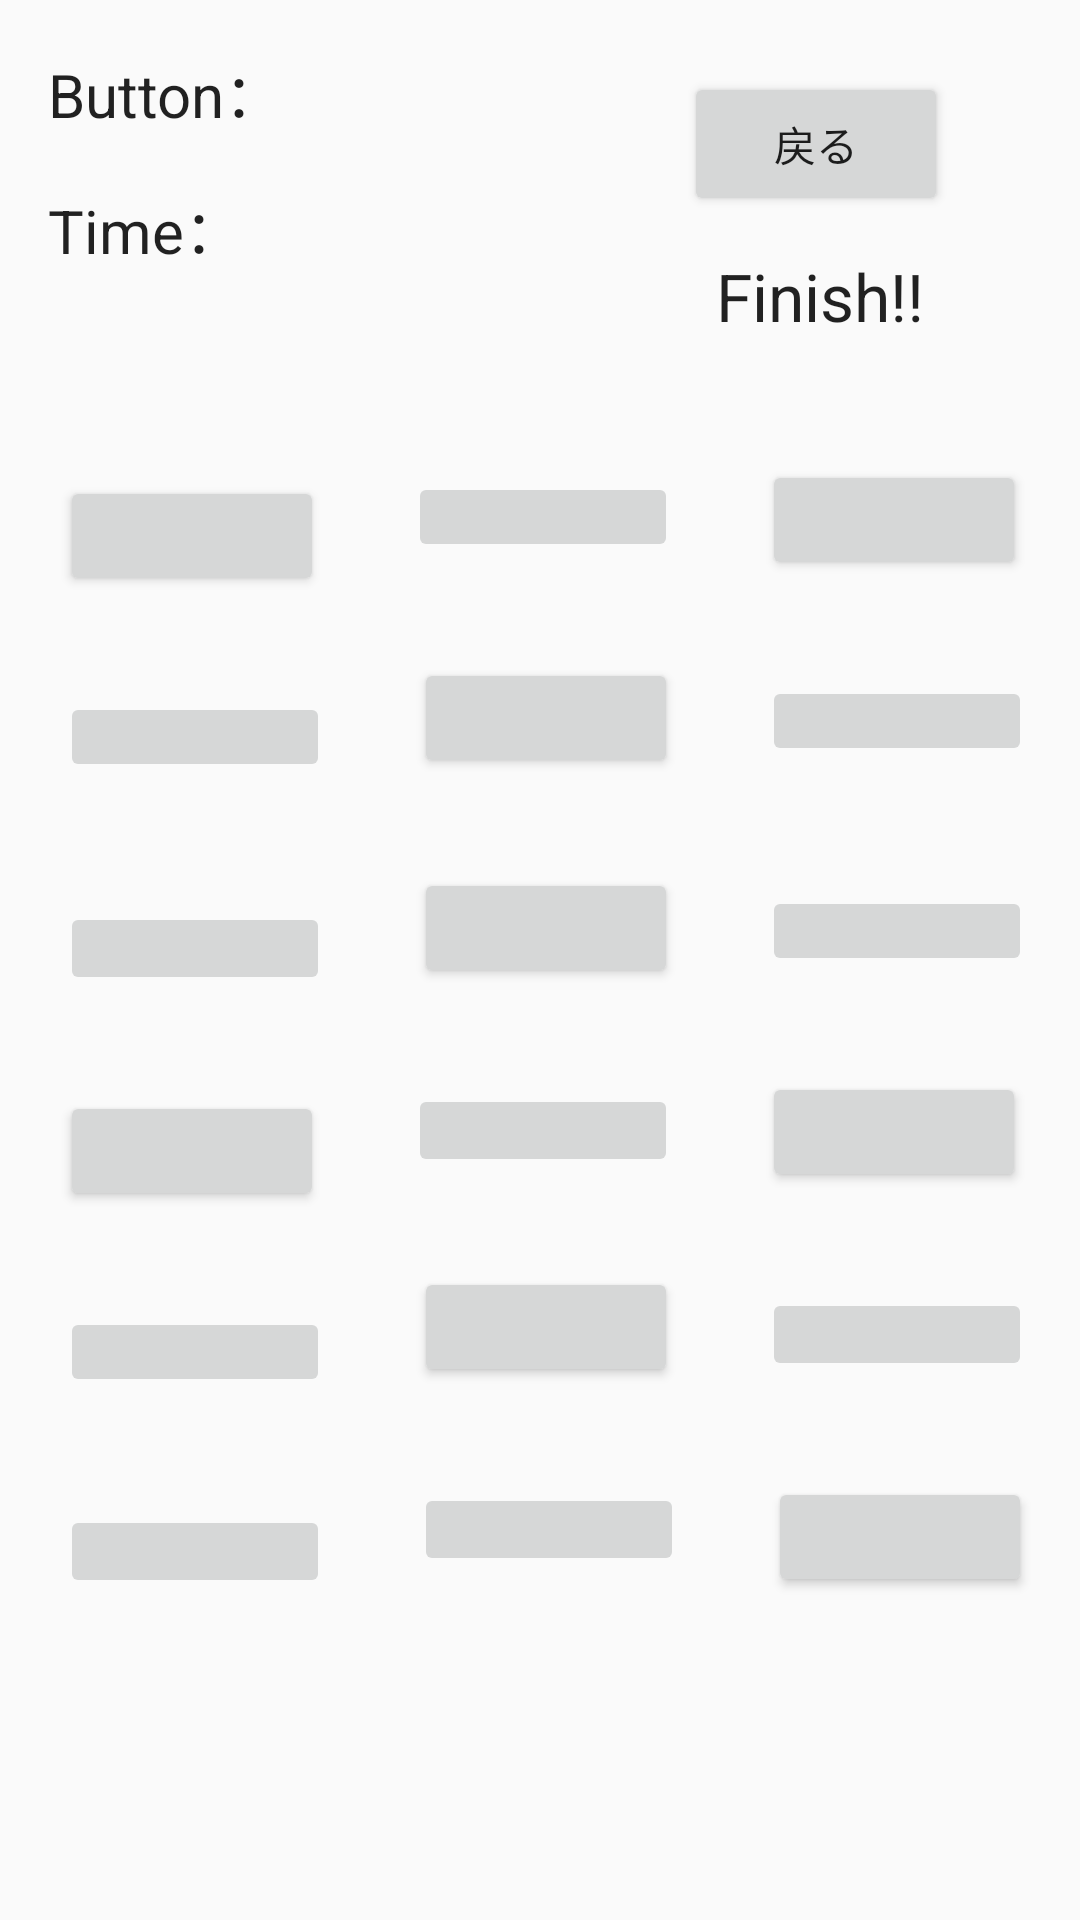

The Android layout XML behind this screen, and the referenced resources:
<!-- AndroidManifest.xml: application theme Theme.AppCompat.Light.NoActionBar -->
<!-- res/layout/activity_normal_level3.xml -->
<?xml version="1.0" encoding="utf-8"?>
<android.support.constraint.ConstraintLayout xmlns:android="http://schemas.android.com/apk/res/android"
    xmlns:app="http://schemas.android.com/apk/res-auto"
    xmlns:tools="http://schemas.android.com/tools"
    android:layout_width="match_parent"
    android:layout_height="match_parent"
    tools:context=".NormalLevel3Activity">

    <TextView
        android:id="@+id/buttonText5"
        android:layout_width="wrap_content"
        android:layout_height="wrap_content"
        android:layout_marginStart="16dp"
        android:layout_marginLeft="16dp"
        android:layout_marginTop="16dp"
        android:text="@string/restButton_text"
        android:textAppearance="@style/TextAppearance.AppCompat.Large"
        android:textSize="20sp"
        app:layout_constraintStart_toStartOf="parent"
        app:layout_constraintTop_toTopOf="parent" />

    <TextView
        android:id="@+id/timerText5"
        android:layout_width="wrap_content"
        android:layout_height="wrap_content"
        android:layout_marginStart="16dp"
        android:layout_marginLeft="16dp"
        android:layout_marginTop="16dp"
        android:text="@string/time_text"
        android:textAppearance="@style/TextAppearance.AppCompat.Large"
        android:textSize="20sp"
        app:layout_constraintStart_toStartOf="parent"
        app:layout_constraintTop_toBottomOf="@+id/buttonText5" />

    <Button
        android:id="@+id/backButton5"
        android:layout_width="wrap_content"
        android:layout_height="wrap_content"
        android:layout_marginStart="8dp"
        android:layout_marginLeft="8dp"
        android:layout_marginTop="24dp"
        android:layout_marginEnd="44dp"
        android:layout_marginRight="44dp"
        android:text="戻る"
        android:visibility="visible"
        app:layout_constraintEnd_toEndOf="parent"
        app:layout_constraintHorizontal_bias="1.0"
        app:layout_constraintStart_toEndOf="@+id/buttonText5"
        app:layout_constraintTop_toTopOf="parent" />

    <TextView
        android:id="@+id/finishText5"
        android:layout_width="wrap_content"
        android:layout_height="wrap_content"
        android:layout_marginStart="8dp"
        android:layout_marginLeft="8dp"
        android:layout_marginTop="12dp"
        android:layout_marginEnd="52dp"
        android:layout_marginRight="52dp"
        android:text="Finish!!"
        android:textAppearance="@style/TextAppearance.AppCompat.Large"
        app:layout_constraintEnd_toEndOf="parent"
        app:layout_constraintHorizontal_bias="1.0"
        app:layout_constraintStart_toEndOf="@+id/timerText5"
        app:layout_constraintTop_toBottomOf="@+id/backButton5" />

    <Button
        android:id="@+id/button18"
        android:layout_width="wrap_content"
        android:layout_height="40dp"
        android:layout_marginStart="28dp"
        android:layout_marginLeft="28dp"
        android:layout_marginTop="32dp"
        app:layout_constraintStart_toEndOf="@+id/imageButton3"
        app:layout_constraintTop_toBottomOf="@+id/imageButton4" />

    <Button
        android:id="@+id/button27"
        android:layout_width="wrap_content"
        android:layout_height="40dp"
        android:layout_marginStart="28dp"
        android:layout_marginLeft="28dp"
        android:layout_marginTop="30dp"
        app:layout_constraintStart_toEndOf="@+id/imageButton5"
        app:layout_constraintTop_toBottomOf="@+id/imageButton8" />

    <Button
        android:id="@+id/button33"
        android:layout_width="wrap_content"
        android:layout_height="40dp"
        android:layout_marginStart="28dp"
        android:layout_marginLeft="28dp"
        android:layout_marginTop="32dp"
        android:layout_marginEnd="8dp"
        android:layout_marginRight="8dp"
        android:layout_marginBottom="8dp"
        app:layout_constraintBottom_toBottomOf="parent"
        app:layout_constraintEnd_toEndOf="parent"
        app:layout_constraintHorizontal_bias="0.0"
        app:layout_constraintStart_toEndOf="@+id/imageButton10"
        app:layout_constraintTop_toBottomOf="@+id/imageButton9"
        app:layout_constraintVertical_bias="0.0" />

    <Button
        android:id="@+id/button28"
        android:layout_width="wrap_content"
        android:layout_height="40dp"
        android:layout_marginStart="20dp"
        android:layout_marginLeft="20dp"
        android:layout_marginTop="32dp"
        app:layout_constraintStart_toStartOf="parent"
        app:layout_constraintTop_toBottomOf="@+id/imageButton12" />

    <Button
        android:id="@+id/button30"
        android:layout_width="wrap_content"
        android:layout_height="40dp"
        android:layout_marginStart="28dp"
        android:layout_marginLeft="28dp"
        android:layout_marginTop="30dp"
        app:layout_constraintStart_toEndOf="@+id/imageButton12"
        app:layout_constraintTop_toBottomOf="@+id/button18" />

    <Button
        android:id="@+id/button31"
        android:layout_width="wrap_content"
        android:layout_height="40dp"
        android:layout_marginStart="28dp"
        android:layout_marginLeft="28dp"
        android:layout_marginTop="40dp"
        android:layout_marginEnd="8dp"
        android:layout_marginRight="8dp"
        app:layout_constraintEnd_toEndOf="parent"
        app:layout_constraintHorizontal_bias="0.0"
        app:layout_constraintStart_toEndOf="@+id/imageButton4"
        app:layout_constraintTop_toBottomOf="@+id/finishText5" />

    <Button
        android:id="@+id/button32"
        android:layout_width="wrap_content"
        android:layout_height="40dp"
        android:layout_marginStart="28dp"
        android:layout_marginLeft="28dp"
        android:layout_marginTop="32dp"
        android:layout_marginEnd="8dp"
        android:layout_marginRight="8dp"
        app:layout_constraintEnd_toEndOf="parent"
        app:layout_constraintHorizontal_bias="0.0"
        app:layout_constraintStart_toEndOf="@+id/imageButton8"
        app:layout_constraintTop_toBottomOf="@+id/imageButton6" />

    <Button
        android:id="@+id/button17"
        android:layout_width="wrap_content"
        android:layout_height="40dp"
        android:layout_marginStart="20dp"
        android:layout_marginLeft="20dp"
        android:layout_marginTop="68dp"
        app:layout_constraintStart_toStartOf="parent"
        app:layout_constraintTop_toBottomOf="@+id/timerText5" />

    <ImageButton
        android:id="@+id/imageButton3"
        android:layout_width="90dp"
        android:layout_height="30dp"
        android:layout_marginStart="20dp"
        android:layout_marginLeft="20dp"
        android:layout_marginTop="32dp"
        app:layout_constraintStart_toStartOf="parent"
        app:layout_constraintTop_toBottomOf="@+id/button17"
        app:srcCompat="@drawable/btn043_09" />

    <ImageButton
        android:id="@+id/imageButton5"
        android:layout_width="90dp"
        android:layout_height="30dp"
        android:layout_marginStart="20dp"
        android:layout_marginLeft="20dp"
        android:layout_marginTop="32dp"
        app:layout_constraintStart_toStartOf="parent"
        app:layout_constraintTop_toBottomOf="@+id/button28"
        app:srcCompat="@drawable/btn043_09" />

    <ImageButton
        android:id="@+id/imageButton8"
        android:layout_width="90dp"
        android:layout_height="31dp"
        android:layout_marginStart="28dp"
        android:layout_marginLeft="28dp"
        android:layout_marginTop="32dp"
        app:layout_constraintStart_toEndOf="@+id/button28"
        app:layout_constraintTop_toBottomOf="@+id/button30"
        app:srcCompat="@drawable/btn043_09" />

    <ImageButton
        android:id="@+id/imageButton12"
        android:layout_width="90dp"
        android:layout_height="31dp"
        android:layout_marginStart="20dp"
        android:layout_marginLeft="20dp"
        android:layout_marginTop="40dp"
        app:layout_constraintStart_toStartOf="parent"
        app:layout_constraintTop_toBottomOf="@+id/imageButton3"
        app:srcCompat="@drawable/btn043_09" />

    <ImageButton
        android:id="@+id/imageButton9"
        android:layout_width="90dp"
        android:layout_height="31dp"
        android:layout_marginStart="28dp"
        android:layout_marginLeft="28dp"
        android:layout_marginTop="32dp"
        android:layout_marginEnd="8dp"
        android:layout_marginRight="8dp"
        app:layout_constraintEnd_toEndOf="parent"
        app:layout_constraintHorizontal_bias="0.0"
        app:layout_constraintStart_toEndOf="@+id/button27"
        app:layout_constraintTop_toBottomOf="@+id/button32"
        app:srcCompat="@drawable/btn043_09" />

    <ImageButton
        android:id="@+id/imageButton10"
        android:layout_width="90dp"
        android:layout_height="31dp"
        android:layout_marginStart="28dp"
        android:layout_marginLeft="28dp"
        android:layout_marginTop="32dp"
        android:layout_marginBottom="8dp"
        app:layout_constraintBottom_toBottomOf="parent"
        app:layout_constraintStart_toEndOf="@+id/imageButton11"
        app:layout_constraintTop_toBottomOf="@+id/button27"
        app:layout_constraintVertical_bias="0.0"
        app:srcCompat="@drawable/btn043_09" />

    <ImageButton
        android:id="@+id/imageButton11"
        android:layout_width="90dp"
        android:layout_height="31dp"
        android:layout_marginStart="20dp"
        android:layout_marginLeft="20dp"
        android:layout_marginTop="36dp"
        android:layout_marginBottom="8dp"
        app:layout_constraintBottom_toBottomOf="parent"
        app:layout_constraintStart_toStartOf="parent"
        app:layout_constraintTop_toBottomOf="@+id/imageButton5"
        app:layout_constraintVertical_bias="0.0"
        app:srcCompat="@drawable/btn043_09" />

    <ImageButton
        android:id="@+id/imageButton6"
        android:layout_width="90dp"
        android:layout_height="30dp"
        android:layout_marginStart="28dp"
        android:layout_marginLeft="28dp"
        android:layout_marginTop="40dp"
        android:layout_marginEnd="8dp"
        android:layout_marginRight="8dp"
        app:layout_constraintEnd_toEndOf="parent"
        app:layout_constraintHorizontal_bias="0.0"
        app:layout_constraintStart_toEndOf="@+id/button30"
        app:layout_constraintTop_toBottomOf="@+id/imageButton7"
        app:srcCompat="@drawable/btn043_09" />

    <ImageButton
        android:id="@+id/imageButton7"
        android:layout_width="90dp"
        android:layout_height="30dp"
        android:layout_marginStart="28dp"
        android:layout_marginLeft="28dp"
        android:layout_marginTop="32dp"
        android:layout_marginEnd="8dp"
        android:layout_marginRight="8dp"
        app:layout_constraintEnd_toEndOf="parent"
        app:layout_constraintHorizontal_bias="0.0"
        app:layout_constraintStart_toEndOf="@+id/button18"
        app:layout_constraintTop_toBottomOf="@+id/button31"
        app:srcCompat="@drawable/btn043_09" />

    <ImageButton
        android:id="@+id/imageButton4"
        android:layout_width="90dp"
        android:layout_height="30dp"
        android:layout_marginStart="28dp"
        android:layout_marginLeft="28dp"
        android:layout_marginTop="44dp"
        app:layout_constraintStart_toEndOf="@+id/button17"
        app:layout_constraintTop_toBottomOf="@+id/finishText5"
        app:srcCompat="@drawable/btn043_09" />

</android.support.constraint.ConstraintLayout>
<!-- resources referenced by this layout -->
<resources>
  <string name="restButton_text">Button：</string>
  <string name="time_text">Time：</string>
</resources>
